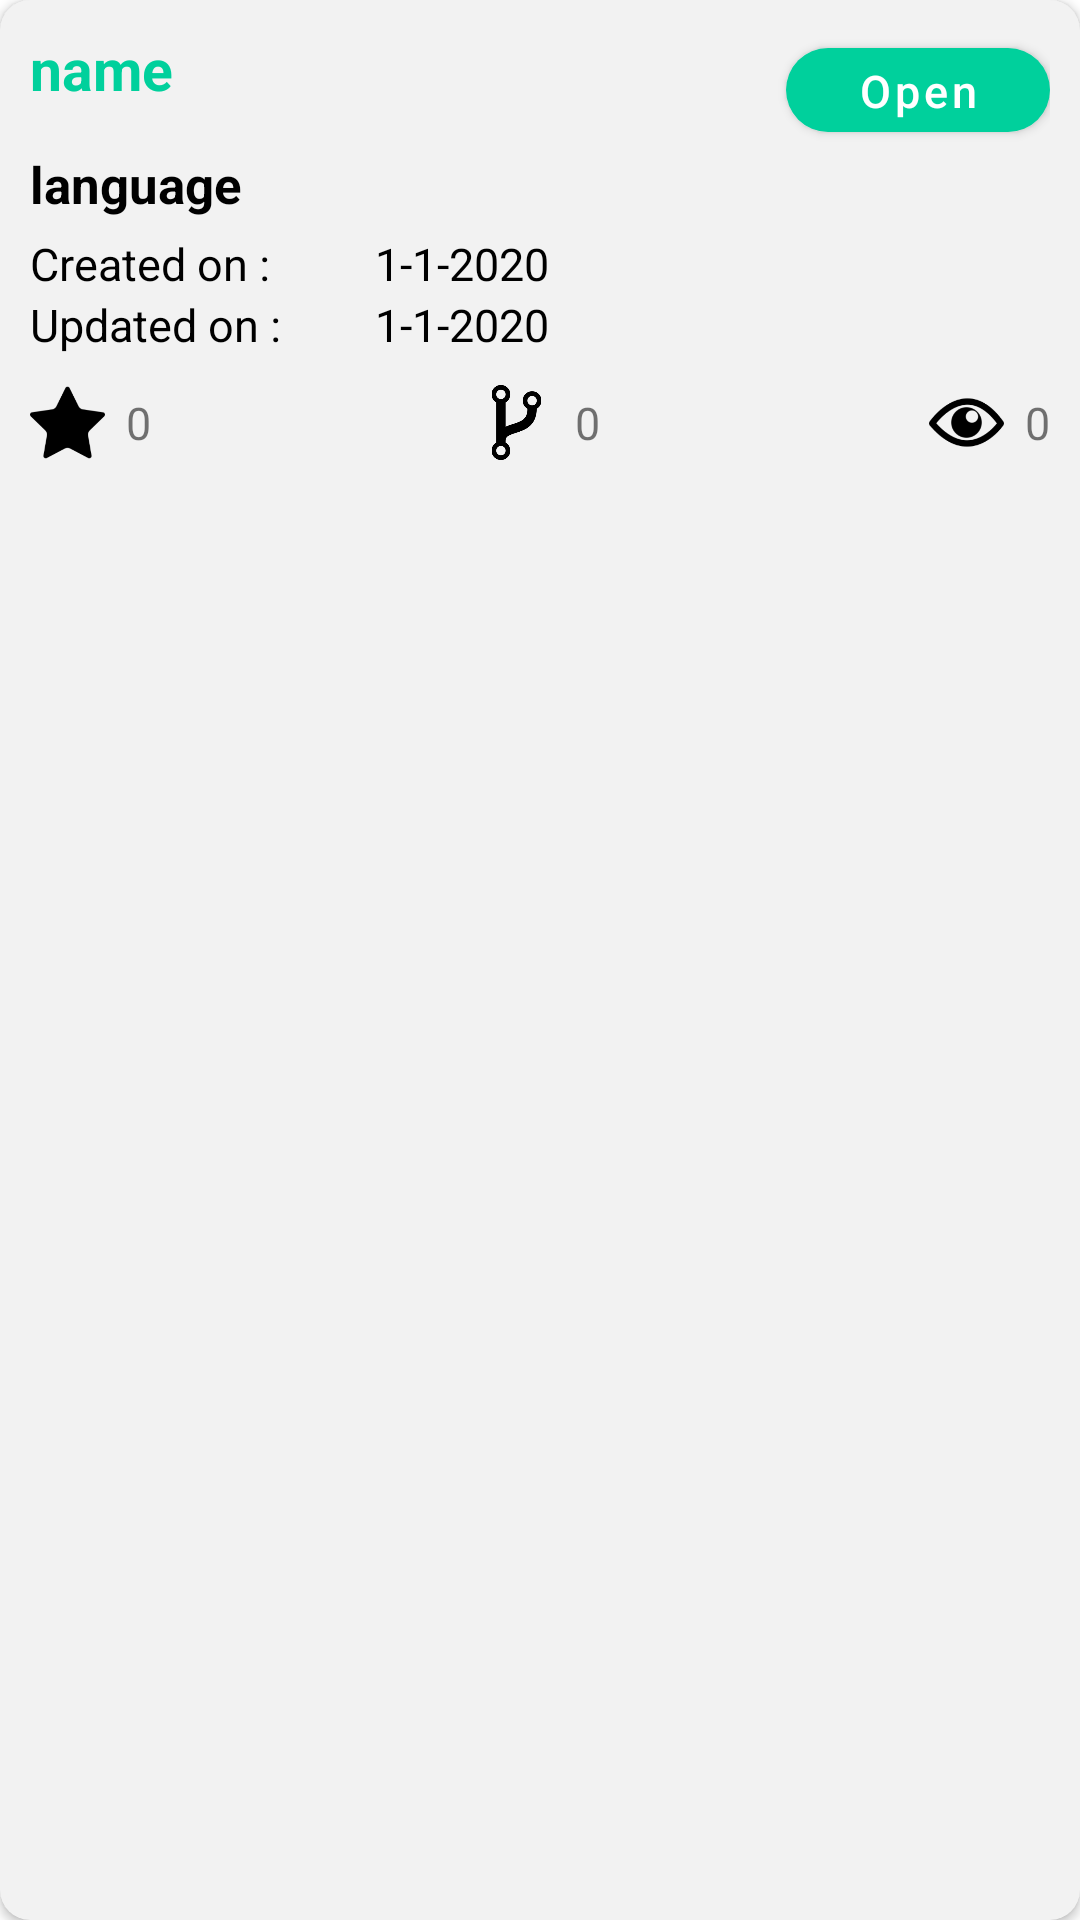

Reconstruct the res/layout file that produces this screen, plus the resources it refers to.
<!-- AndroidManifest.xml: application theme AppTheme -->
<!-- res/layout/repo_item.xml -->
<?xml version="1.0" encoding="utf-8"?>
<androidx.cardview.widget.CardView xmlns:android="http://schemas.android.com/apk/res/android"
    xmlns:app="http://schemas.android.com/apk/res-auto"
    android:orientation="vertical"
    android:layout_width="match_parent"
    android:layout_height="wrap_content"
    app:cardCornerRadius="10dp"
    app:cardBackgroundColor="@color/grey_light"
    app:contentPadding="10dp"
    android:layout_margin="5dp">

    <androidx.appcompat.widget.LinearLayoutCompat
        android:layout_width="match_parent"
        android:layout_height="wrap_content"
        android:orientation="vertical"
        >

        <androidx.appcompat.widget.LinearLayoutCompat
            android:layout_width="match_parent"
            android:layout_height="wrap_content"
            android:orientation="horizontal"
            >

            <androidx.appcompat.widget.AppCompatTextView
                android:id="@+id/repo_name"
                android:layout_width="wrap_content"
                android:layout_height="wrap_content"
                android:layout_gravity="start"
                android:text="name"
                android:layout_weight="1"
                android:textColor="@color/colorPrimary"
                android:textSize="19sp"
                android:textStyle="bold" />


            <com.google.android.material.button.MaterialButton
                android:id="@+id/open_btn"
                android:layout_width="wrap_content"
                android:layout_height="40dp"
                android:layout_gravity="center"
                android:text="@string/open"
                android:textAllCaps="false"
                android:textColor="@color/white"
                android:textSize="15sp"
                app:backgroundTint="@color/colorPrimary"
                app:cornerRadius="28.6dp" />

        </androidx.appcompat.widget.LinearLayoutCompat>


        <androidx.appcompat.widget.AppCompatTextView
            android:id="@+id/repo_language"
            android:layout_width="wrap_content"
            android:layout_height="wrap_content"
            android:layout_gravity="start"
            android:text="language"
            android:layout_weight="1"
            android:textColor="@color/black"
            android:textSize="17sp"
            android:textStyle="bold" />


        <androidx.appcompat.widget.LinearLayoutCompat
            android:layout_width="wrap_content"
            android:layout_height="wrap_content"
            android:orientation="horizontal"
            android:layout_marginTop="5dp"
            >

            <androidx.appcompat.widget.AppCompatTextView
                android:layout_width="110dp"
                android:layout_height="wrap_content"
                android:layout_gravity="start"
                android:text="@string/created_on"
                android:textColor="@color/black"
                android:textSize="15sp"
                 />

            <androidx.appcompat.widget.AppCompatTextView
                android:id="@+id/created_on"
                android:layout_width="wrap_content"
                android:layout_height="wrap_content"
                android:layout_gravity="start"
                android:text="1-1-2020"
                android:textColor="@color/black"
                android:textSize="15sp"
                android:layout_marginStart="5dp"
                />

        </androidx.appcompat.widget.LinearLayoutCompat>


        <androidx.appcompat.widget.LinearLayoutCompat
            android:layout_width="wrap_content"
            android:layout_height="wrap_content"
            android:orientation="horizontal"
            >

            <androidx.appcompat.widget.AppCompatTextView
                android:layout_width="110dp"
                android:layout_height="wrap_content"
                android:layout_gravity="start"
                android:text="@string/updated_on"
                android:textColor="@color/black"
                android:textSize="15sp"
                />

            <androidx.appcompat.widget.AppCompatTextView
                android:id="@+id/updated_on"
                android:layout_width="wrap_content"
                android:layout_height="wrap_content"
                android:layout_gravity="start"
                android:text="1-1-2020"
                android:textColor="@color/black"
                android:textSize="15sp"
                android:layout_marginStart="5dp"
                />

        </androidx.appcompat.widget.LinearLayoutCompat>


        <androidx.appcompat.widget.LinearLayoutCompat
            android:layout_width="match_parent"
            android:layout_height="wrap_content"
            android:layout_gravity="start"
            android:layout_marginTop="10dp"
            android:orientation="horizontal">


            <androidx.appcompat.widget.LinearLayoutCompat
                android:layout_width="wrap_content"
                android:layout_height="wrap_content"
                android:layout_weight="1"
                android:orientation="horizontal">

                <androidx.appcompat.widget.AppCompatImageView
                    android:layout_width="25dp"
                    android:layout_height="25dp"
                    android:layout_gravity="center"
                    android:scaleType="fitCenter"
                    android:src="@drawable/star_icon" />

                <androidx.appcompat.widget.AppCompatTextView
                    android:id="@+id/stars_count"
                    android:layout_width="wrap_content"
                    android:layout_height="wrap_content"
                    android:layout_gravity="center"
                    android:layout_marginStart="7dp"
                    android:text="0"
                    android:textSize="15sp"
                    android:textStyle="normal" />

            </androidx.appcompat.widget.LinearLayoutCompat>


            <androidx.appcompat.widget.LinearLayoutCompat
                android:layout_width="wrap_content"
                android:layout_height="wrap_content"
                android:layout_weight="1"
                android:orientation="horizontal">

                <androidx.appcompat.widget.AppCompatImageView
                    android:layout_width="25dp"
                    android:layout_height="25dp"
                    android:layout_gravity="center"
                    android:scaleType="fitCenter"
                    android:src="@drawable/fork_icon" />

                <androidx.appcompat.widget.AppCompatTextView
                    android:id="@+id/forks_count"
                    android:layout_width="wrap_content"
                    android:layout_height="wrap_content"
                    android:layout_gravity="center"
                    android:layout_marginStart="7dp"
                    android:text="0"
                    android:textSize="15sp"
                    android:textStyle="normal" />

            </androidx.appcompat.widget.LinearLayoutCompat>


            <androidx.appcompat.widget.LinearLayoutCompat
                android:layout_width="wrap_content"
                android:layout_height="wrap_content"
                android:orientation="horizontal">

                <androidx.appcompat.widget.AppCompatImageView
                    android:layout_width="25dp"
                    android:layout_height="25dp"
                    android:layout_gravity="center"
                    android:scaleType="fitCenter"
                    android:src="@drawable/watch_icon" />

                <androidx.appcompat.widget.AppCompatTextView
                    android:id="@+id/watch_count"
                    android:layout_width="wrap_content"
                    android:layout_height="wrap_content"
                    android:layout_gravity="center"
                    android:layout_marginStart="7dp"
                    android:text="0"
                    android:textSize="15sp"
                    android:textStyle="normal" />

            </androidx.appcompat.widget.LinearLayoutCompat>


        </androidx.appcompat.widget.LinearLayoutCompat>


    </androidx.appcompat.widget.LinearLayoutCompat>

</androidx.cardview.widget.CardView>
<!-- resources referenced by this layout -->
<resources>
  <color name="black">#000</color>
  <color name="colorPrimary">#00D09C</color>
  <color name="grey_light">#f2f2f2</color>
  <color name="white">#fff</color>
  <!-- drawable fork_icon: png bitmap (drawable-hdpi, 6842 bytes) -->
  <!-- drawable star_icon: png bitmap (drawable-hdpi, 1840 bytes) -->
  <!-- drawable watch_icon: png bitmap (drawable-hdpi, 2682 bytes) -->
  <string name="created_on">Created on :</string>
  <string name="open">Open</string>
  <string name="updated_on">Updated on :</string>
  <style name="AppTheme" parent="Theme.MaterialComponents.Light.NoActionBar">
          
          <item name="colorPrimary">@color/colorPrimary</item>
          <item name="colorPrimaryDark">@color/colorPrimaryDark</item>
          <item name="colorAccent">@color/colorAccent</item>
          <item name="android:statusBarColor">@color/grey_light</item>
      </style>
  <color name="colorPrimaryDark">#00574B</color>
  <color name="colorAccent">#D81B60</color>
</resources>
